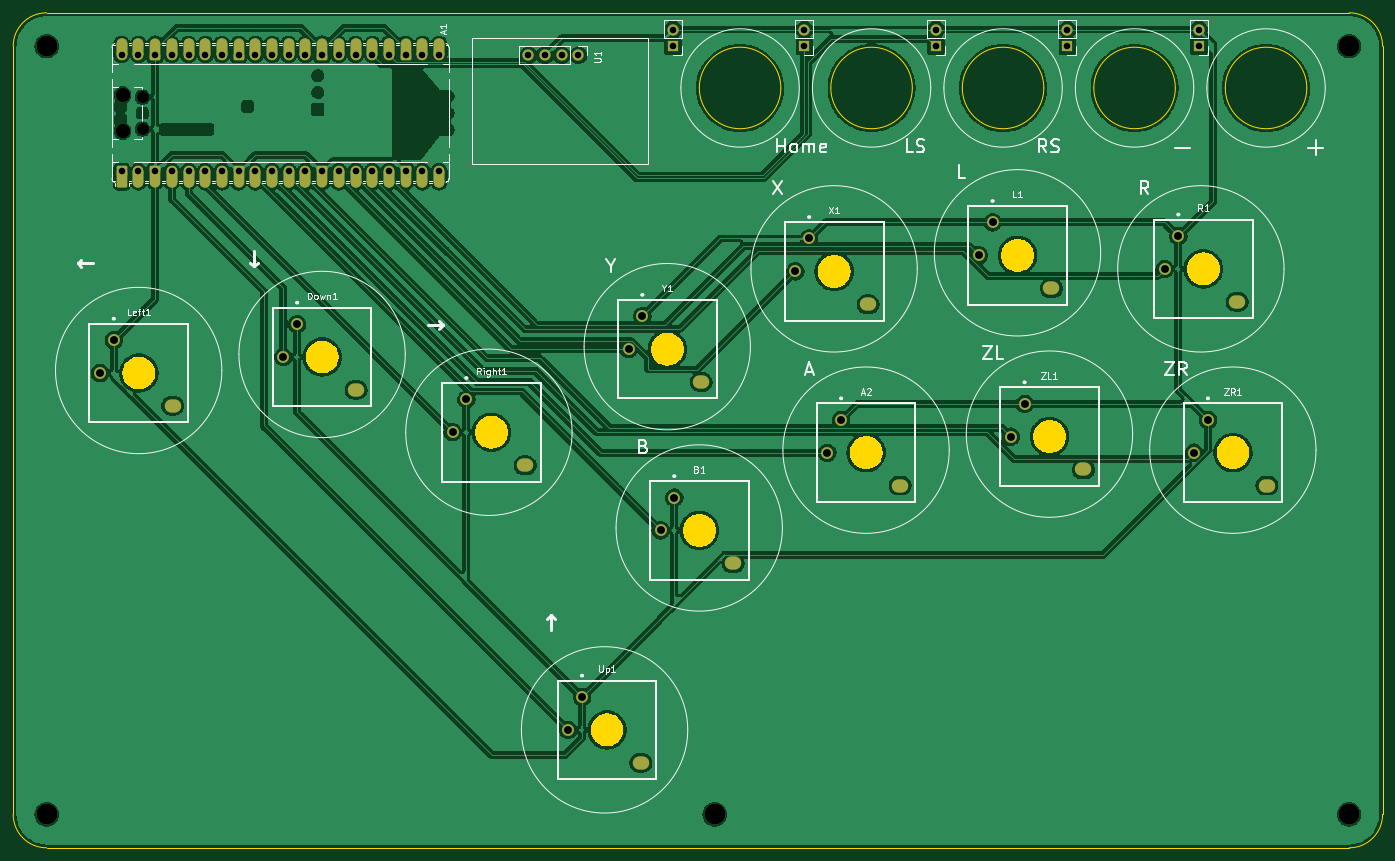
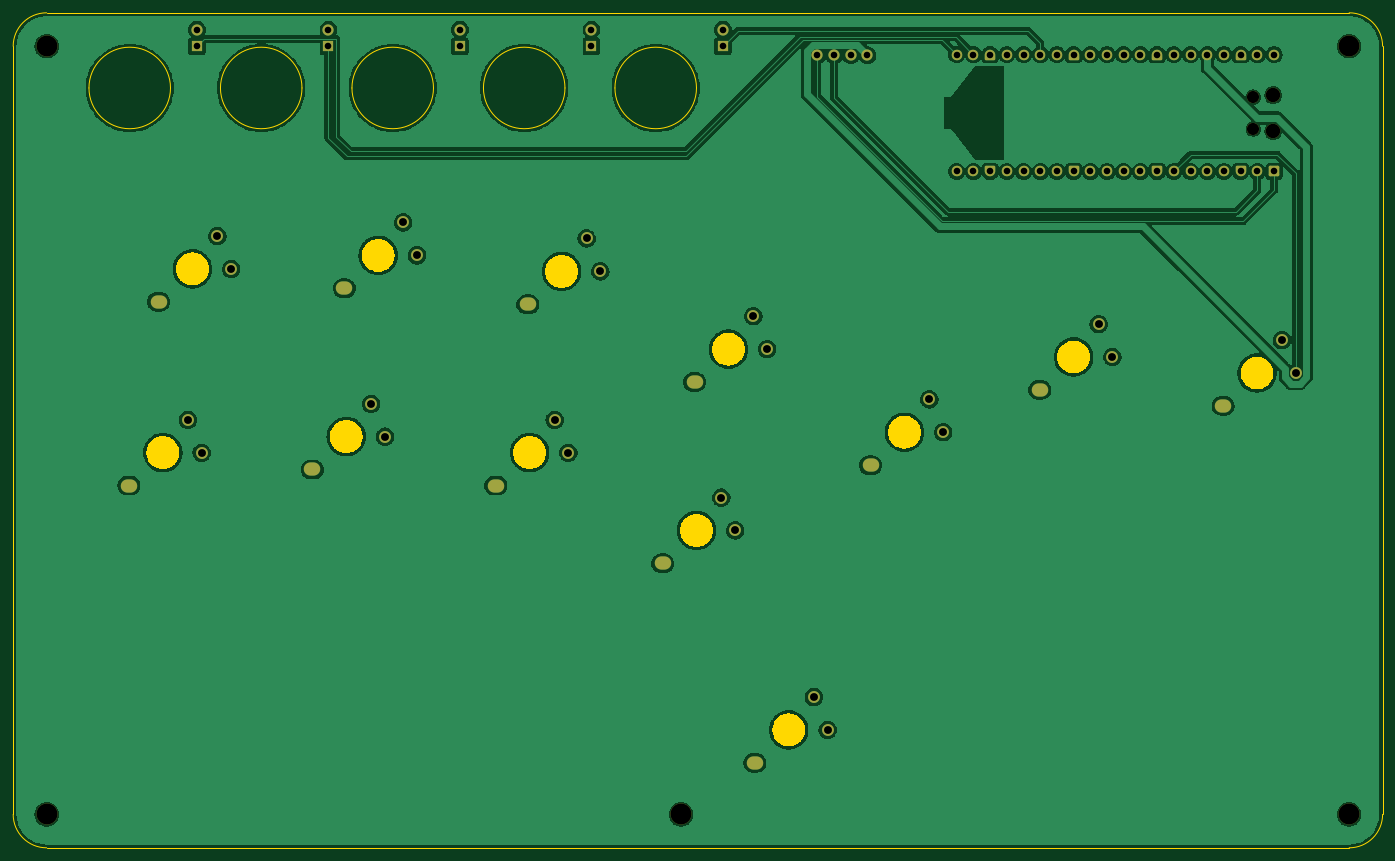
Circuit board: 11 layer files. Board 208.3 x 127.0 mm.
- bottom_copper: hitbox-B_Cu.gbr (251679 bytes)
- bottom_mask: hitbox-B_Mask.gbr (6033 bytes)
- paste: hitbox-B_Paste.gbr (451 bytes)
- bottom_silk: hitbox-B_Silkscreen.gbr (452 bytes)
- outline: hitbox-Edge_Cuts.gbr (19726 bytes)
- top_copper: hitbox-F_Cu.gbr (330220 bytes)
- top_mask: hitbox-F_Mask.gbr (8953 bytes)
- paste: hitbox-F_Paste.gbr (451 bytes)
- top_silk: hitbox-F_Silkscreen.gbr (37070 bytes)
- drill: hitbox-NPTH.drl (589 bytes)
- drill: hitbox-PTH.drl (2228 bytes)

=== bottom_copper: hitbox-B_Cu.gbr (251679 bytes, source omitted) ===
=== bottom_mask: hitbox-B_Mask.gbr ===
%TF.GenerationSoftware,KiCad,Pcbnew,10.0.5*%
%TF.CreationDate,2026-09-03T23:14:10+08:00*%
%TF.ProjectId,hitbox,68697462-6f78-42e6-9b69-6361645f7063,rev?*%
%TF.SameCoordinates,Original*%
%TF.FileFunction,Soldermask,Bot*%
%TF.FilePolarity,Negative*%
%FSLAX46Y46*%
G04 Gerber Fmt 4.6, Leading zero omitted, Abs format (unit mm)*
G04 Created by KiCad (PCBNEW 10.0.5) date 2026-09-03 23:14:10*
%MOMM*%
%LPD*%
G01*
G04 APERTURE LIST*
G04 Aperture macros list*
%AMRoundRect*
0 Rectangle with rounded corners*
0 $1 Rounding radius*
0 $2 $3 $4 $5 $6 $7 $8 $9 X,Y pos of 4 corners*
0 Add a 4 corners polygon primitive as box body*
4,1,4,$2,$3,$4,$5,$6,$7,$8,$9,$2,$3,0*
0 Add four circle primitives for the rounded corners*
1,1,$1+$1,$2,$3*
1,1,$1+$1,$4,$5*
1,1,$1+$1,$6,$7*
1,1,$1+$1,$8,$9*
0 Add four rect primitives between the rounded corners*
20,1,$1+$1,$2,$3,$4,$5,0*
20,1,$1+$1,$4,$5,$6,$7,0*
20,1,$1+$1,$6,$7,$8,$9,0*
20,1,$1+$1,$8,$9,$2,$3,0*%
%AMFreePoly0*
4,1,37,0.000000,0.796148,0.078414,0.796148,0.232228,0.765552,0.377117,0.705537,0.507515,0.618408,0.618408,0.507515,0.705537,0.377117,0.765552,0.232228,0.796148,0.078414,0.796148,-0.078414,0.765552,-0.232228,0.705537,-0.377117,0.618408,-0.507515,0.507515,-0.618408,0.377117,-0.705537,0.232228,-0.765552,0.078414,-0.796148,0.000000,-0.796148,0.000000,-0.800000,-0.600000,-0.800000,
-0.603843,-0.796157,-0.639018,-0.796157,-0.711114,-0.766294,-0.766294,-0.711114,-0.796157,-0.639018,-0.796157,-0.603843,-0.800000,-0.600000,-0.800000,0.600000,-0.796157,0.603843,-0.796157,0.639018,-0.766294,0.711114,-0.711114,0.766294,-0.639018,0.796157,-0.603843,0.796157,-0.600000,0.800000,0.000000,0.800000,0.000000,0.796148,0.000000,0.796148,$1*%
%AMFreePoly1*
4,1,37,0.603843,0.796157,0.639018,0.796157,0.711114,0.766294,0.766294,0.711114,0.796157,0.639018,0.796157,0.603843,0.800000,0.600000,0.800000,-0.600000,0.796157,-0.603843,0.796157,-0.639018,0.766294,-0.711114,0.711114,-0.766294,0.639018,-0.796157,0.603843,-0.796157,0.600000,-0.800000,0.000000,-0.800000,0.000000,-0.796148,-0.078414,-0.796148,-0.232228,-0.765552,-0.377117,-0.705537,
-0.507515,-0.618408,-0.618408,-0.507515,-0.705537,-0.377117,-0.765552,-0.232228,-0.796148,-0.078414,-0.796148,0.078414,-0.765552,0.232228,-0.705537,0.377117,-0.618408,0.507515,-0.507515,0.618408,-0.377117,0.705537,-0.232228,0.765552,-0.078414,0.796148,0.000000,0.796148,0.000000,0.800000,0.600000,0.800000,0.603843,0.796157,0.603843,0.796157,$1*%
G04 Aperture macros list end*
%ADD10C,1.600000*%
%ADD11FreePoly0,90.000000*%
%ADD12FreePoly1,90.000000*%
%ADD13RoundRect,0.200000X0.600000X-0.600000X0.600000X0.600000X-0.600000X0.600000X-0.600000X-0.600000X0*%
%ADD14C,2.200000*%
%ADD15C,1.850000*%
%ADD16C,1.800000*%
%ADD17O,2.500000X2.000000*%
%ADD18R,1.700000X1.700000*%
%ADD19C,1.700000*%
%ADD20C,3.200000*%
G04 APERTURE END LIST*
D10*
%TO.C,A1*%
X36830000Y-16510000D03*
X39370000Y-16510000D03*
D11*
X41910000Y-16510000D03*
D10*
X44450000Y-16510000D03*
X46990000Y-16510000D03*
X49530000Y-16510000D03*
X52070000Y-16510000D03*
D11*
X54610000Y-16510000D03*
D10*
X57150000Y-16510000D03*
X59690000Y-16510000D03*
X62230000Y-16510000D03*
X64770000Y-16510000D03*
D11*
X67310000Y-16510000D03*
D10*
X69850000Y-16510000D03*
X72390000Y-16510000D03*
X74930000Y-16510000D03*
X77470000Y-16510000D03*
D11*
X80010000Y-16510000D03*
D10*
X82550000Y-16510000D03*
X85090000Y-16510000D03*
X85090000Y-34290000D03*
X82550000Y-34290000D03*
D12*
X80010000Y-34290000D03*
D10*
X77470000Y-34290000D03*
X74930000Y-34290000D03*
X72390000Y-34290000D03*
X69850000Y-34290000D03*
D12*
X67310000Y-34290000D03*
D10*
X64770000Y-34290000D03*
X62230000Y-34290000D03*
X59690000Y-34290000D03*
X57150000Y-34290000D03*
D12*
X54610000Y-34290000D03*
D10*
X52070000Y-34290000D03*
X49530000Y-34290000D03*
X46990000Y-34290000D03*
X44450000Y-34290000D03*
D12*
X41910000Y-34290000D03*
D10*
X39370000Y-34290000D03*
D13*
X36830000Y-34290000D03*
D14*
X36960000Y-22675000D03*
D15*
X39990000Y-22975000D03*
X39990000Y-27825000D03*
D14*
X36960000Y-28125000D03*
%TD*%
D16*
%TO.C,Down1*%
X63515850Y-57500844D03*
X61415850Y-62500844D03*
D17*
X72465850Y-67500844D03*
%TD*%
D18*
%TO.C,-*%
X180660000Y-15240000D03*
D19*
X180660000Y-12700000D03*
%TD*%
D16*
%TO.C,X1*%
X141391351Y-44482487D03*
X139291351Y-49482487D03*
D17*
X150341351Y-54482487D03*
%TD*%
D16*
%TO.C,B1*%
X120876882Y-83890415D03*
X118776882Y-88890415D03*
D17*
X129826882Y-93890415D03*
%TD*%
D18*
%TO.C,+*%
X200660000Y-15240000D03*
D19*
X200660000Y-12700000D03*
%TD*%
D20*
%TO.C,REF\u002A\u002A*%
X223520000Y-15240000D03*
%TD*%
D16*
%TO.C,L1*%
X169284803Y-42042126D03*
X167184803Y-47042126D03*
D17*
X178234803Y-52042126D03*
%TD*%
D16*
%TO.C,Right1*%
X89252501Y-68956905D03*
X87152501Y-73956905D03*
D17*
X98202501Y-78956905D03*
%TD*%
D18*
%TO.C,LS*%
X140660000Y-15240000D03*
D19*
X140660000Y-12700000D03*
%TD*%
D16*
%TO.C,R1*%
X197538288Y-44105237D03*
X195438288Y-49105237D03*
D17*
X206488288Y-54105237D03*
%TD*%
D18*
%TO.C,Home*%
X120660000Y-15240000D03*
D19*
X120660000Y-12700000D03*
%TD*%
D20*
%TO.C,REF\u002A\u002A*%
X127000000Y-132080000D03*
%TD*%
%TO.C,REF\u002A\u002A*%
X25400000Y-132080000D03*
%TD*%
D16*
%TO.C,A2*%
X146253500Y-72057104D03*
X144153500Y-77057104D03*
D17*
X155203500Y-82057104D03*
%TD*%
D16*
%TO.C,ZL1*%
X174146952Y-69616743D03*
X172046952Y-74616743D03*
D17*
X183096952Y-79616743D03*
%TD*%
D20*
%TO.C,REF\u002A\u002A*%
X25400000Y-15240000D03*
%TD*%
D16*
%TO.C,Y1*%
X116014733Y-56315798D03*
X113914733Y-61315798D03*
D17*
X124964733Y-66315798D03*
%TD*%
D16*
%TO.C,ZR1*%
X202040404Y-72057104D03*
X199940404Y-77057104D03*
D17*
X210990404Y-82057104D03*
%TD*%
D18*
%TO.C,RS*%
X160660000Y-15240000D03*
D19*
X160660000Y-12700000D03*
%TD*%
D16*
%TO.C,Up1*%
X106843140Y-114224124D03*
X104743140Y-119224124D03*
D17*
X115793140Y-124224124D03*
%TD*%
D19*
%TO.C,U1*%
X101204000Y-16615000D03*
X98664000Y-16615000D03*
X103744000Y-16615000D03*
X106284000Y-16615000D03*
%TD*%
D20*
%TO.C,REF\u002A\u002A*%
X223520000Y-132080000D03*
%TD*%
D16*
%TO.C,Left1*%
X35622398Y-59941205D03*
X33522398Y-64941205D03*
D17*
X44572398Y-69941205D03*
%TD*%
M02*

=== paste: hitbox-B_Paste.gbr ===
%TF.GenerationSoftware,KiCad,Pcbnew,10.0.5*%
%TF.CreationDate,2026-09-03T23:14:10+08:00*%
%TF.ProjectId,hitbox,68697462-6f78-42e6-9b69-6361645f7063,rev?*%
%TF.SameCoordinates,Original*%
%TF.FileFunction,Paste,Bot*%
%TF.FilePolarity,Positive*%
%FSLAX46Y46*%
G04 Gerber Fmt 4.6, Leading zero omitted, Abs format (unit mm)*
G04 Created by KiCad (PCBNEW 10.0.5) date 2026-09-03 23:14:10*
%MOMM*%
%LPD*%
G01*
G04 APERTURE LIST*
G04 APERTURE END LIST*
M02*

=== bottom_silk: hitbox-B_Silkscreen.gbr ===
%TF.GenerationSoftware,KiCad,Pcbnew,10.0.5*%
%TF.CreationDate,2026-09-03T23:14:10+08:00*%
%TF.ProjectId,hitbox,68697462-6f78-42e6-9b69-6361645f7063,rev?*%
%TF.SameCoordinates,Original*%
%TF.FileFunction,Legend,Bot*%
%TF.FilePolarity,Positive*%
%FSLAX46Y46*%
G04 Gerber Fmt 4.6, Leading zero omitted, Abs format (unit mm)*
G04 Created by KiCad (PCBNEW 10.0.5) date 2026-09-03 23:14:10*
%MOMM*%
%LPD*%
G01*
G04 APERTURE LIST*
G04 APERTURE END LIST*
M02*

=== outline: hitbox-Edge_Cuts.gbr (19726 bytes, source omitted) ===
=== top_copper: hitbox-F_Cu.gbr (330220 bytes, source omitted) ===
=== top_mask: hitbox-F_Mask.gbr (8953 bytes, source omitted) ===
=== paste: hitbox-F_Paste.gbr ===
%TF.GenerationSoftware,KiCad,Pcbnew,10.0.5*%
%TF.CreationDate,2026-09-03T23:14:10+08:00*%
%TF.ProjectId,hitbox,68697462-6f78-42e6-9b69-6361645f7063,rev?*%
%TF.SameCoordinates,Original*%
%TF.FileFunction,Paste,Top*%
%TF.FilePolarity,Positive*%
%FSLAX46Y46*%
G04 Gerber Fmt 4.6, Leading zero omitted, Abs format (unit mm)*
G04 Created by KiCad (PCBNEW 10.0.5) date 2026-09-03 23:14:10*
%MOMM*%
%LPD*%
G01*
G04 APERTURE LIST*
G04 APERTURE END LIST*
M02*

=== top_silk: hitbox-F_Silkscreen.gbr (37070 bytes, source omitted) ===
=== drill: hitbox-NPTH.drl ===
M48
; DRILL file KiCad 10.0.5 date 2026-09-03T23:14:00
; FORMAT={-:-/ absolute / metric / decimal}
; #@! TF.CreationDate,2026-09-03T23:14:00+08:00
; #@! TF.GenerationSoftware,Kicad,Pcbnew,10.0.5
; #@! TF.FileFunction,NonPlated,1,2,NPTH
FMAT,2
METRIC
; #@! TA.AperFunction,NonPlated,NPTH,ComponentDrill
T1C1.850
; #@! TA.AperFunction,NonPlated,NPTH,ComponentDrill
T2C2.200
; #@! TA.AperFunction,NonPlated,NPTH,ComponentDrill
T3C3.200
%
G90
G05
T1
X39.99Y-22.975
X39.99Y-27.825
T2
X36.96Y-22.675
X36.96Y-28.125
T3
X25.4Y-15.24
X25.4Y-132.08
X127.0Y-132.08
X223.52Y-15.24
X223.52Y-132.08
M30

=== drill: hitbox-PTH.drl ===
M48
; DRILL file KiCad 10.0.5 date 2026-09-03T23:14:00
; FORMAT={-:-/ absolute / metric / decimal}
; #@! TF.CreationDate,2026-09-03T23:14:00+08:00
; #@! TF.GenerationSoftware,Kicad,Pcbnew,10.0.5
; #@! TF.FileFunction,Plated,1,2,PTH
FMAT,2
METRIC
; #@! TA.AperFunction,Plated,PTH,ComponentDrill
T1C1.000
; #@! TA.AperFunction,Plated,PTH,ComponentDrill
T2C1.200
; #@! TA.AperFunction,Plated,PTH,ComponentDrill
T3C1.500
%
G90
G05
T1
X36.83Y-16.51
X36.83Y-34.29
X39.37Y-16.51
X39.37Y-34.29
X41.91Y-16.51
X41.91Y-34.29
X44.45Y-16.51
X44.45Y-34.29
X46.99Y-16.51
X46.99Y-34.29
X49.53Y-16.51
X49.53Y-34.29
X52.07Y-16.51
X52.07Y-34.29
X54.61Y-16.51
X54.61Y-34.29
X57.15Y-16.51
X57.15Y-34.29
X59.69Y-16.51
X59.69Y-34.29
X62.23Y-16.51
X62.23Y-34.29
X64.77Y-16.51
X64.77Y-34.29
X67.31Y-16.51
X67.31Y-34.29
X69.85Y-16.51
X69.85Y-34.29
X72.39Y-16.51
X72.39Y-34.29
X74.93Y-16.51
X74.93Y-34.29
X77.47Y-16.51
X77.47Y-34.29
X80.01Y-16.51
X80.01Y-34.29
X82.55Y-16.51
X82.55Y-34.29
X85.09Y-16.51
X85.09Y-34.29
X98.664Y-16.615
X101.204Y-16.615
X103.744Y-16.615
X106.284Y-16.615
X120.66Y-12.7
X120.66Y-15.24
X140.66Y-12.7
X140.66Y-15.24
X160.66Y-12.7
X160.66Y-15.24
X180.66Y-12.7
X180.66Y-15.24
X200.66Y-12.7
X200.66Y-15.24
T2
X33.522Y-64.941
X35.622Y-59.941
X61.416Y-62.501
X63.516Y-57.501
X87.153Y-73.957
X89.253Y-68.957
X104.743Y-119.224
X106.843Y-114.224
X113.915Y-61.316
X116.015Y-56.316
X118.777Y-88.89
X120.877Y-83.89
X139.291Y-49.482
X141.391Y-44.482
X144.153Y-77.057
X146.254Y-72.057
X167.185Y-47.042
X169.285Y-42.042
X172.047Y-74.617
X174.147Y-69.617
X195.438Y-49.105
X197.538Y-44.105
X199.94Y-77.057
X202.04Y-72.057
T3
G00X44.322Y-69.941
M15
G01X44.822Y-69.941
M16
G05
G00X72.216Y-67.501
M15
G01X72.716Y-67.501
M16
G05
G00X97.953Y-78.957
M15
G01X98.453Y-78.957
M16
G05
G00X115.543Y-124.224
M15
G01X116.043Y-124.224
M16
G05
G00X124.715Y-66.316
M15
G01X125.215Y-66.316
M16
G05
G00X129.577Y-93.89
M15
G01X130.077Y-93.89
M16
G05
G00X150.091Y-54.482
M15
G01X150.591Y-54.482
M16
G05
G00X154.953Y-82.057
M15
G01X155.453Y-82.057
M16
G05
G00X177.985Y-52.042
M15
G01X178.485Y-52.042
M16
G05
G00X182.847Y-79.617
M15
G01X183.347Y-79.617
M16
G05
G00X206.238Y-54.105
M15
G01X206.738Y-54.105
M16
G05
G00X210.74Y-82.057
M15
G01X211.24Y-82.057
M16
G05
M30
